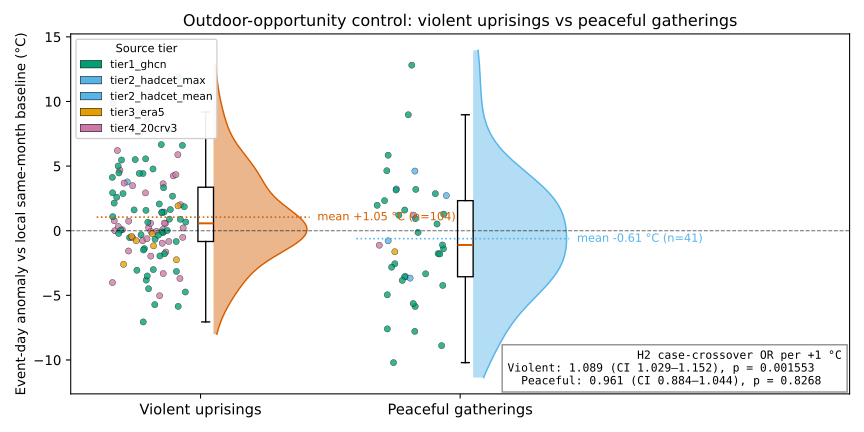

Data behind this chart, as committed beside it:
event_id, year, anomaly_C, provenance, panel
1798_irish_rebellion, 1798, 1.443, tier2_hadcet_mean, violent
1819_peterloo, 1819, 3.775, tier2_hadcet_mean, violent
1823_demerara, 1823, 0.2131, tier4_20crv3, violent
1825_decembrist, 1825, -0.05022, tier4_20crv3, violent
1831_nat_turner, 1831, 0.07659, tier4_20crv3, violent
1848_berlin_march, 1848, 4.684, tier4_20crv3, violent
1848_june_days, 1848, 0.2337, tier4_20crv3, violent
1848_milan_five_days, 1848, -4.012, tier4_20crv3, violent
1848_vienna_october, 1848, 4.245, tier4_20crv3, violent
1851_jintian, 1851, -0.8328, tier4_20crv3, violent
1857_bibighar_cawnpore, 1857, 0.5607, tier4_20crv3, violent
1857_meerut_mutiny, 1857, -3.314, tier4_20crv3, violent
1857_siege_delhi, 1857, -0.966, tier4_20crv3, violent
1863_nyc_draft_riots, 1863, 2.925, tier4_20crv3, violent
1866_memphis_massacre, 1866, 0.7768, tier4_20crv3, violent
1866_new_orleans_massacre, 1866, -0.513, tier4_20crv3, violent
1871_paris_commune, 1871, 0.08951, tier4_20crv3, violent
1900_boxer_rebellion, 1900, -1.964, tier4_20crv3, violent
1905_bloody_sunday, 1905, -1.383, tier1_ghcn, violent
1910_mexican_revolution, 1910, -1.5210348461636158e-05, tier4_20crv3, violent
1913_decena_tragica, 1913, -0.06522, tier4_20crv3, violent
1916_easter_rising, 1916, 4.778, tier1_ghcn, violent
1917_east_st_louis, 1917, 0.5792, tier4_20crv3, violent
1917_february_revolution, 1917, -5.72, tier1_ghcn, violent
1917_october_revolution, 1917, 2.591, tier1_ghcn, violent
1919_boston_police_strike, 1919, 6.205, tier4_20crv3, violent
1919_chicago_red_summer, 1919, 4.34, tier4_20crv3, violent
1919_dc_red_summer, 1919, -1.57, tier4_20crv3, violent
1919_elaine_massacre, 1919, 0.329, tier4_20crv3, violent
1920_kapp_putsch, 1920, -0.3144, tier1_ghcn, violent
1921_tulsa_massacre, 1921, 5.882, tier4_20crv3, violent
1923_beer_hall_putsch, 1923, -0.5317, tier1_ghcn, violent
1927_shanghai_massacre, 1927, -5.029, tier4_20crv3, violent
1936_spanish_civil_war_start, 1936, -0.777, tier4_20crv3, violent
1937_barcelona_may_days, 1937, -1.65, tier4_20crv3, violent
1938_kristallnacht, 1938, 4.47, tier1_ghcn, violent
1943_detroit_race_riot, 1943, 6.664, tier1_ghcn, violent
1943_warsaw_ghetto_uprising, 1943, 7.538, tier4_20crv3, violent
1943_zoot_suit_riots, 1943, -3.822, tier1_ghcn, violent
1944_warsaw_uprising, 1944, -0.5494, tier4_20crv3, violent
1947_partition_punjab, 1947, 3.484, tier4_20crv3, violent
1956_hungarian_revolution, 1956, 3.636, tier4_20crv3, violent
1960_sharpeville_massacre, 1960, -0.6203, tier4_20crv3, violent
1965_watts_riots, 1965, 2.008, tier4_20crv3, violent
1967_detroit_riots, 1967, 3.326, tier1_ghcn, violent
1967_newark_riots, 1967, 2.137, tier1_ghcn, violent
1968_mlk_dc_riots, 1968, 2.873, tier1_ghcn, violent
1968_paris_may, 1968, -3.007, tier1_ghcn, violent
1968_prague_spring, 1968, -3.696, tier4_20crv3, violent
1968_tlatelolco, 1968, 0.6583, tier1_ghcn, violent
1969_stonewall, 1969, 8.599, tier1_ghcn, violent
1970_kent_state, 1970, 1.442, tier1_ghcn, violent
1971_attica_prison, 1971, 4.427, tier1_ghcn, violent
1972_bloody_sunday_derry, 1972, -5.855, tier1_ghcn, violent
1976_soweto_uprising, 1976, 0.7395, tier4_20crv3, violent
1978_iran_black_friday, 1978, 1.385, tier1_ghcn, violent
1979_iranian_revolution, 1979, 3.685, tier4_20crv3, violent
1980_miami_liberty_city, 1980, -0.139, tier1_ghcn, violent
1980_nm_state_penitentiary, 1980, 0.5928, tier4_20crv3, violent
1980_stpauls_riot, 1980, 0.04399, tier1_ghcn, violent
... 85 more rows
